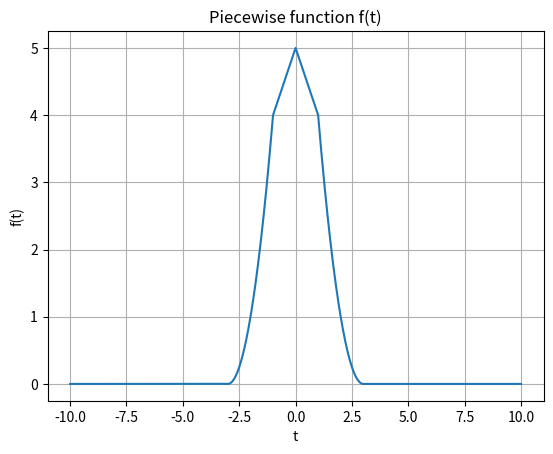
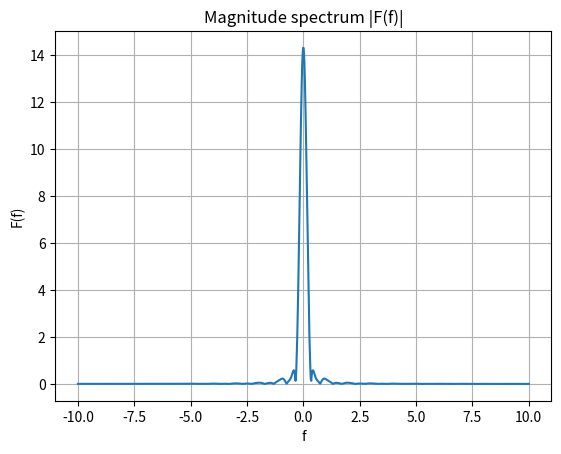

Python code for these plots, in order:
# fourier transform and parseval

import numpy as np
import matplotlib.pyplot as plt

class Signal:
    def __init__(self, t):
        self.t = t
        # self.func = func
        self.values = self.get_values()

    def get_values(self):
        t = self.t
        self.values = np.zeros_like(t)
        for i in range(len(t)):
            if t[i] >= -3 and t[i] <= -1:
                self.values[i] = (t[i] + 3) ** 2
            elif t[i] >= -1 and t[i] <= 0:
                self.values[i] = (t[i] + 5)
            elif t[i] >= 0 and t[i] <= 1:
                self.values[i] = (-t[i] + 5)
            elif t[i] >= 1 and t[i] <= 3:
                self.values[i] = (t[i] - 3) ** 2

        return self.values

class CFTAnalyzer:
    def __init__(self, signal):
        self.signal = signal

    def transform(self, f_axis):
        # X(f) = integral x(t) * exp(-j*2*pi*f*t) dt, by trapezoid rule
        t, x = self.signal.t, self.signal.values
        return np.array([np.trapezoid(x * np.exp(-1j * 2 * np.pi * f * t), t)
                         for f in f_axis])

def plot(x, y, title = "Title", xlabel = "xlabel", ylabel = "ylabel"):
    plt.figure()
    plt.plot(x, y)
    plt.title(title)
    plt.xlabel(xlabel=xlabel)
    plt.ylabel(ylabel=ylabel)
    plt.grid(True)
    plt.show()

if __name__ == "__main__":
    t = np.linspace(-10, 10, 1001)
    f_t = Signal(t = t)
    plot(t, f_t.values, "Piecewise function f(t)", "t", "f(t)")

    cft_analyzer = CFTAnalyzer(f_t)
    f_axis = np.linspace(-10, 10, 1000)
    F_f = cft_analyzer.transform(f_axis)
    plot(f_axis, np.abs(F_f), "Magnitude spectrum |F(f)|", "f", "F(f)")

    # get |f(t)| ** 2 integration
    ls = np.trapezoid(np.abs(f_t.values) ** 2, t)

    # get |F(f)| ** 2 integration
    rs = np.trapezoid(np.abs(F_f) ** 2, f_axis)

    print(f"mse = {np.abs(ls - rs)}")
